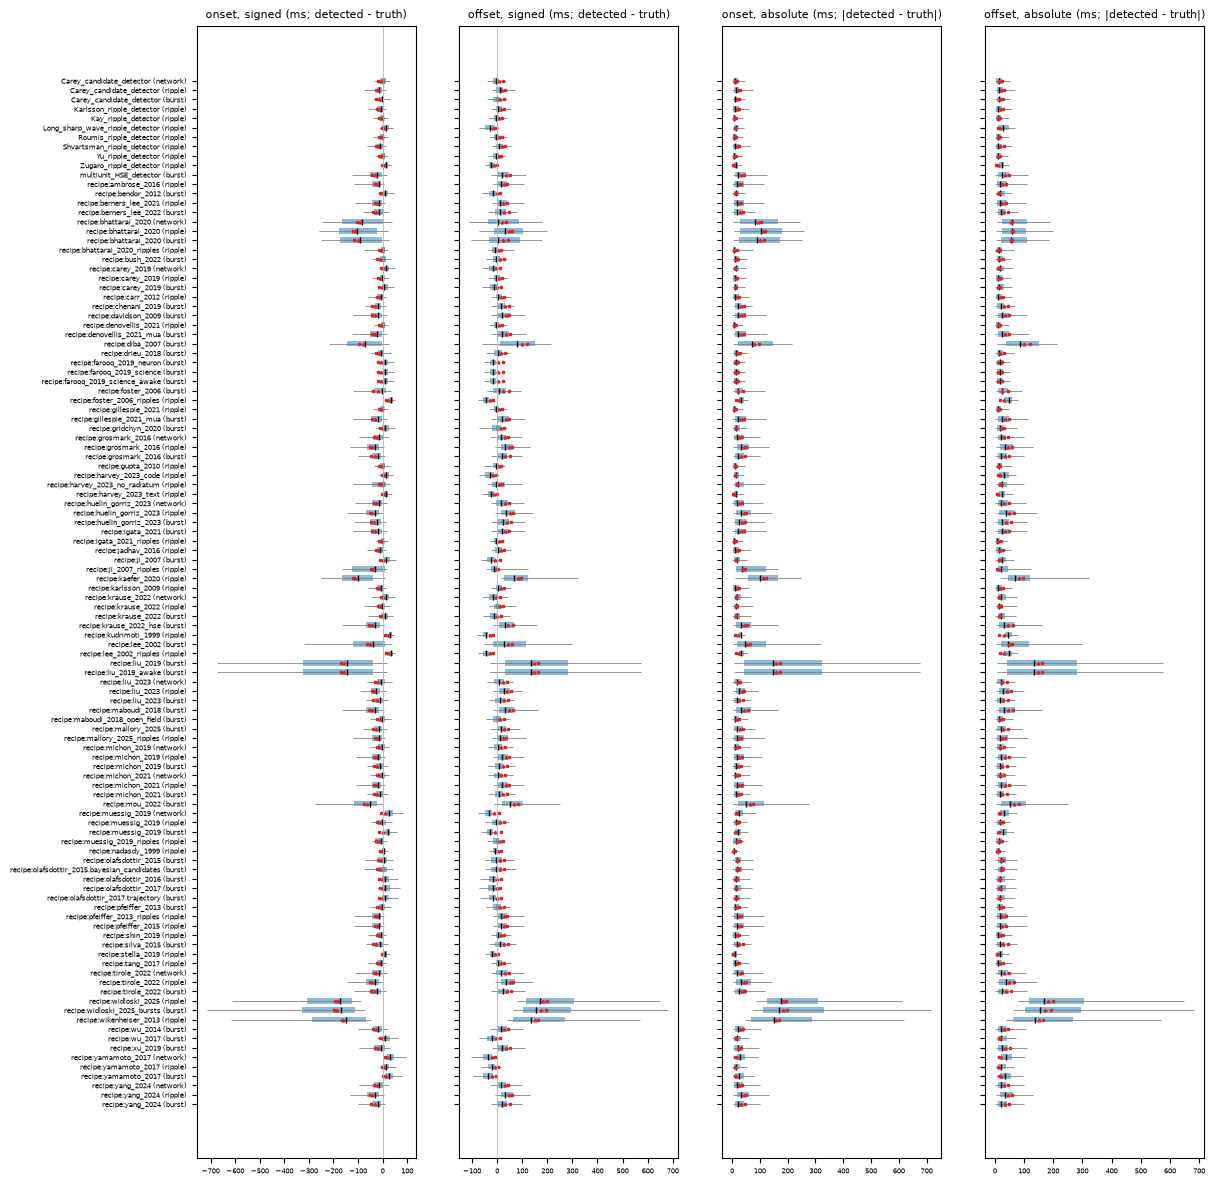

Data behind this chart, as committed beside it:
method, setting, expression, fraction, boundary, measure, n_pairs, recall, recall_low, recall_high, q05, q25, median, q75, q95, iqr, median_low, median_high, primary_expression, n_sessions, n_failures
Carey_candidate_detector, default, network, 0.1, onset, signed, 1786, 0.8159, 0.8052, 0.8274, -0.03382, -0.00889, 0.001537, 0.0123, 0.03115, 0.02119, 0.000897, 0.002715, network, 20, 0
Carey_candidate_detector, default, network, 0.1, onset, absolute, 1786, 0.8159, 0.8052, 0.8274, 0.001028, 0.005163, 0.01061, 0.01998, 0.04548, 0.01482, 0.009753, 0.01146, network, 20, 0
Carey_candidate_detector, default, network, 0.1, offset, signed, 1786, 0.8159, 0.8052, 0.8274, -0.04225, -0.01782, -0.004391, 0.006849, 0.03382, 0.02467, -0.005231, -0.003266, network, 20, 0
Carey_candidate_detector, default, network, 0.1, offset, absolute, 1786, 0.8159, 0.8052, 0.8274, 0.001145, 0.005437, 0.01335, 0.02488, 0.05244, 0.01944, 0.01269, 0.01401, network, 20, 0
Carey_candidate_detector, default, network, 0.25, onset, signed, 1786, 0.8159, 0.8052, 0.8274, -0.04512, -0.01859, -0.008261, 0.0009523, 0.01944, 0.01954, -0.008863, -0.007362, network, 20, 0
Carey_candidate_detector, default, network, 0.25, onset, absolute, 1786, 0.8159, 0.8052, 0.8274, 0.0009516, 0.005517, 0.0122, 0.02099, 0.04899, 0.01547, 0.01133, 0.01278, network, 20, 0
Carey_candidate_detector, default, network, 0.25, offset, signed, 1786, 0.8159, 0.8052, 0.8274, -0.02341, -0.002796, 0.008733, 0.0202, 0.04928, 0.02299, 0.007415, 0.009529, network, 20, 0
Carey_candidate_detector, default, network, 0.25, offset, absolute, 1786, 0.8159, 0.8052, 0.8274, 0.001435, 0.006195, 0.01316, 0.02353, 0.0531, 0.01733, 0.01259, 0.01425, network, 20, 0
Carey_candidate_detector, default, network, 0.5, onset, signed, 1786, 0.8159, 0.8052, 0.8274, -0.05484, -0.02887, -0.01841, -0.00865, 0.008766, 0.02022, -0.01912, -0.01781, network, 20, 0
Carey_candidate_detector, default, network, 0.5, onset, absolute, 1786, 0.8159, 0.8052, 0.8274, 0.001955, 0.01038, 0.01922, 0.02977, 0.0585, 0.01939, 0.01853, 0.0199, network, 20, 0
Carey_candidate_detector, default, network, 0.5, offset, signed, 1786, 0.8159, 0.8052, 0.8274, -0.005999, 0.01116, 0.02257, 0.03484, 0.06548, 0.02368, 0.02121, 0.02374, network, 20, 0
Carey_candidate_detector, default, network, 0.5, offset, absolute, 1786, 0.8159, 0.8052, 0.8274, 0.003007, 0.01252, 0.02309, 0.03544, 0.06635, 0.02292, 0.02176, 0.02403, network, 20, 0
Carey_candidate_detector, default, ripple, 0.1, onset, signed, 1669, 0.823, 0.8038, 0.8417, -0.07409, -0.0246, -0.0128, -0.002391, 0.0125, 0.02221, -0.0138, -0.01125, network, 20, 0
Carey_candidate_detector, default, ripple, 0.1, onset, absolute, 1669, 0.823, 0.8038, 0.8417, 0.001341, 0.006572, 0.01418, 0.02563, 0.07429, 0.01906, 0.01351, 0.0151, network, 20, 0
Carey_candidate_detector, default, ripple, 0.1, offset, signed, 1669, 0.823, 0.8038, 0.8417, -0.0214, -0.002567, 0.009666, 0.02537, 0.06937, 0.02793, 0.008368, 0.01099, network, 20, 0
Carey_candidate_detector, default, ripple, 0.1, offset, absolute, 1669, 0.823, 0.8038, 0.8417, 0.001399, 0.006441, 0.01473, 0.02799, 0.06937, 0.02155, 0.0141, 0.01569, network, 20, 0
Carey_candidate_detector, default, ripple, 0.25, onset, signed, 1669, 0.823, 0.8038, 0.8417, -0.08166, -0.03226, -0.02038, -0.01059, 0.002025, 0.02167, -0.02123, -0.01906, network, 20, 0
Carey_candidate_detector, default, ripple, 0.25, onset, absolute, 1669, 0.823, 0.8038, 0.8417, 0.002262, 0.01108, 0.02053, 0.0323, 0.08224, 0.02122, 0.01935, 0.02136, network, 20, 0
Carey_candidate_detector, default, ripple, 0.25, offset, signed, 1669, 0.823, 0.8038, 0.8417, -0.006429, 0.009789, 0.02099, 0.03778, 0.08256, 0.02799, 0.02015, 0.02238, network, 20, 0
Carey_candidate_detector, default, ripple, 0.25, offset, absolute, 1669, 0.823, 0.8038, 0.8417, 0.00207, 0.01129, 0.02146, 0.03802, 0.08256, 0.02672, 0.02061, 0.02284, network, 20, 0
Carey_candidate_detector, default, ripple, 0.5, onset, signed, 1669, 0.823, 0.8038, 0.8417, -0.09089, -0.0418, -0.02819, -0.0186, -0.006522, 0.0232, -0.02934, -0.02737, network, 20, 0
Carey_candidate_detector, default, ripple, 0.5, onset, absolute, 1669, 0.823, 0.8038, 0.8417, 0.00733, 0.01864, 0.02824, 0.04182, 0.09089, 0.02318, 0.02743, 0.02938, network, 20, 0
Carey_candidate_detector, default, ripple, 0.5, offset, signed, 1669, 0.823, 0.8038, 0.8417, 0.006441, 0.02066, 0.03306, 0.05126, 0.09586, 0.03061, 0.03185, 0.03436, network, 20, 0
Carey_candidate_detector, default, ripple, 0.5, offset, absolute, 1669, 0.823, 0.8038, 0.8417, 0.007479, 0.02075, 0.03306, 0.05126, 0.09586, 0.03051, 0.03185, 0.03436, network, 20, 0
Carey_candidate_detector, default, burst, 0.1, onset, signed, 1782, 0.9083, 0.8974, 0.9189, -0.04063, -0.01639, -0.004047, 0.007553, 0.02831, 0.02394, -0.005039, -0.003174, network, 20, 0
Carey_candidate_detector, default, burst, 0.1, onset, absolute, 1782, 0.9083, 0.8974, 0.9189, 0.001171, 0.005649, 0.0122, 0.02248, 0.04792, 0.01683, 0.01169, 0.01254, network, 20, 0
Carey_candidate_detector, default, burst, 0.1, offset, signed, 1782, 0.9083, 0.8974, 0.9189, -0.04097, -0.01556, -0.0005108, 0.01207, 0.0404, 0.02762, -0.001995, 0.001003, network, 20, 0
Carey_candidate_detector, default, burst, 0.1, offset, absolute, 1782, 0.9083, 0.8974, 0.9189, 0.001199, 0.005887, 0.01369, 0.02577, 0.05357, 0.01988, 0.01317, 0.01428, network, 20, 0
Carey_candidate_detector, default, burst, 0.25, onset, signed, 1782, 0.9083, 0.8974, 0.9189, -0.05669, -0.02682, -0.01473, -0.003837, 0.01444, 0.02298, -0.01567, -0.01389, network, 20, 0
Carey_candidate_detector, default, burst, 0.25, onset, absolute, 1782, 0.9083, 0.8974, 0.9189, 0.001572, 0.007627, 0.01643, 0.02795, 0.05841, 0.02033, 0.01567, 0.01713, network, 20, 0
Carey_candidate_detector, default, burst, 0.25, offset, signed, 1782, 0.9083, 0.8974, 0.9189, -0.02056, 0.0009066, 0.01307, 0.02541, 0.0555, 0.0245, 0.01219, 0.0143, network, 20, 0
Carey_candidate_detector, default, burst, 0.25, offset, absolute, 1782, 0.9083, 0.8974, 0.9189, 0.001792, 0.007903, 0.01654, 0.02733, 0.05707, 0.01942, 0.01562, 0.01742, network, 20, 0
Carey_candidate_detector, default, burst, 0.5, onset, signed, 1782, 0.9083, 0.8974, 0.9189, -0.07254, -0.03798, -0.0252, -0.01483, 0.0008882, 0.02315, -0.02601, -0.02398, network, 20, 0
Carey_candidate_detector, default, burst, 0.5, onset, absolute, 1782, 0.9083, 0.8974, 0.9189, 0.003534, 0.01534, 0.02552, 0.03812, 0.07307, 0.02278, 0.0244, 0.02631, network, 20, 0
Carey_candidate_detector, default, burst, 0.5, offset, signed, 1782, 0.9083, 0.8974, 0.9189, -0.001983, 0.01585, 0.02724, 0.04121, 0.07312, 0.02536, 0.02619, 0.0287, network, 20, 0
Carey_candidate_detector, default, burst, 0.5, offset, absolute, 1782, 0.9083, 0.8974, 0.9189, 0.003857, 0.01653, 0.02757, 0.04125, 0.07312, 0.02472, 0.02643, 0.02883, network, 20, 0
Karlsson_ripple_detector, default, ripple, 0.1, onset, signed, 1467, 0.7234, 0.7087, 0.7396, -0.06033, -0.02205, -0.008312, 0.00153, 0.01468, 0.02358, -0.009531, -0.007232, ripple, 20, 0
Karlsson_ripple_detector, default, ripple, 0.1, onset, absolute, 1467, 0.7234, 0.7087, 0.7396, 0.001042, 0.004954, 0.01189, 0.02369, 0.06059, 0.01874, 0.01116, 0.01266, ripple, 20, 0
Karlsson_ripple_detector, default, ripple, 0.1, offset, signed, 1467, 0.7234, 0.7087, 0.7396, -0.02366, -0.006347, 0.004818, 0.0201, 0.056, 0.02645, 0.003968, 0.006208, ripple, 20, 0
Karlsson_ripple_detector, default, ripple, 0.1, offset, absolute, 1467, 0.7234, 0.7087, 0.7396, 0.001157, 0.005615, 0.01251, 0.02441, 0.0573, 0.0188, 0.01206, 0.01312, ripple, 20, 0
Karlsson_ripple_detector, default, ripple, 0.25, onset, signed, 1467, 0.7234, 0.7087, 0.7396, -0.06856, -0.03074, -0.01607, -0.006532, 0.004214, 0.0242, -0.01728, -0.0155, ripple, 20, 0
Karlsson_ripple_detector, default, ripple, 0.25, onset, absolute, 1467, 0.7234, 0.7087, 0.7396, 0.001677, 0.007809, 0.01637, 0.03084, 0.06856, 0.02303, 0.01567, 0.0177, ripple, 20, 0
Karlsson_ripple_detector, default, ripple, 0.25, offset, signed, 1467, 0.7234, 0.7087, 0.7396, -0.00857, 0.005193, 0.01659, 0.03185, 0.06799, 0.02666, 0.01563, 0.01724, ripple, 20, 0
Karlsson_ripple_detector, default, ripple, 0.25, offset, absolute, 1467, 0.7234, 0.7087, 0.7396, 0.001432, 0.007725, 0.01742, 0.03216, 0.06866, 0.02444, 0.01665, 0.0181, ripple, 20, 0
Karlsson_ripple_detector, default, ripple, 0.5, onset, signed, 1467, 0.7234, 0.7087, 0.7396, -0.07783, -0.0394, -0.02409, -0.01439, -0.003927, 0.02501, -0.02558, -0.02267, ripple, 20, 0
Karlsson_ripple_detector, default, ripple, 0.5, onset, absolute, 1467, 0.7234, 0.7087, 0.7396, 0.004853, 0.01445, 0.02423, 0.03944, 0.07783, 0.02499, 0.02273, 0.0259, ripple, 20, 0
Karlsson_ripple_detector, default, ripple, 0.5, offset, signed, 1467, 0.7234, 0.7087, 0.7396, 0.004825, 0.01701, 0.0286, 0.04464, 0.08287, 0.02763, 0.02803, 0.02953, ripple, 20, 0
Karlsson_ripple_detector, default, ripple, 0.5, offset, absolute, 1467, 0.7234, 0.7087, 0.7396, 0.005845, 0.01718, 0.02864, 0.04473, 0.08287, 0.02755, 0.02804, 0.02954, ripple, 20, 0
Kay_ripple_detector, default, ripple, 0.1, onset, signed, 1680, 0.8284, 0.8164, 0.8423, -0.03816, -0.009323, 0.0003868, 0.007581, 0.02033, 0.0169, -0.0003698, 0.0008414, ripple, 20, 0
Kay_ripple_detector, default, ripple, 0.1, onset, absolute, 1680, 0.8284, 0.8164, 0.8423, 0.0007408, 0.003409, 0.008302, 0.01601, 0.03874, 0.0126, 0.007812, 0.008837, ripple, 20, 0
Kay_ripple_detector, default, ripple, 0.1, offset, signed, 1680, 0.8284, 0.8164, 0.8423, -0.03122, -0.01369, -0.003186, 0.007703, 0.0399, 0.0214, -0.004084, -0.002531, ripple, 20, 0
Kay_ripple_detector, default, ripple, 0.1, offset, absolute, 1680, 0.8284, 0.8164, 0.8423, 0.0008343, 0.004912, 0.01131, 0.02085, 0.04749, 0.01594, 0.01073, 0.01199, ripple, 20, 0
Kay_ripple_detector, default, ripple, 0.25, onset, signed, 1680, 0.8284, 0.8164, 0.8423, -0.04664, -0.01676, -0.006726, -0.0006085, 0.009221, 0.01615, -0.007425, -0.006333, ripple, 20, 0
Kay_ripple_detector, default, ripple, 0.25, onset, absolute, 1680, 0.8284, 0.8164, 0.8423, 0.0007051, 0.003741, 0.00833, 0.01775, 0.04686, 0.01401, 0.007946, 0.008949, ripple, 20, 0
Kay_ripple_detector, default, ripple, 0.25, offset, signed, 1680, 0.8284, 0.8164, 0.8423, -0.01449, -0.0008163, 0.00714, 0.01928, 0.05328, 0.0201, 0.006596, 0.007524, ripple, 20, 0
Kay_ripple_detector, default, ripple, 0.25, offset, absolute, 1680, 0.8284, 0.8164, 0.8423, 0.000856, 0.004566, 0.01031, 0.02117, 0.05381, 0.01661, 0.009688, 0.01114, ripple, 20, 0
Kay_ripple_detector, default, ripple, 0.5, onset, signed, 1680, 0.8284, 0.8164, 0.8423, -0.05511, -0.02497, -0.01457, -0.008307, -0.0002623, 0.01666, -0.01519, -0.01375, ripple, 20, 0
Kay_ripple_detector, default, ripple, 0.5, onset, absolute, 1680, 0.8284, 0.8164, 0.8423, 0.002554, 0.00847, 0.0147, 0.02505, 0.05511, 0.01658, 0.01383, 0.01522, ripple, 20, 0
Kay_ripple_detector, default, ripple, 0.5, offset, signed, 1680, 0.8284, 0.8164, 0.8423, -9.15683e-05, 0.009958, 0.01847, 0.03148, 0.06503, 0.02152, 0.01786, 0.01938, ripple, 20, 0
Kay_ripple_detector, default, ripple, 0.5, offset, absolute, 1680, 0.8284, 0.8164, 0.8423, 0.003139, 0.01036, 0.01889, 0.03163, 0.06503, 0.02127, 0.0182, 0.01965, ripple, 20, 0
... 1,260 more rows
